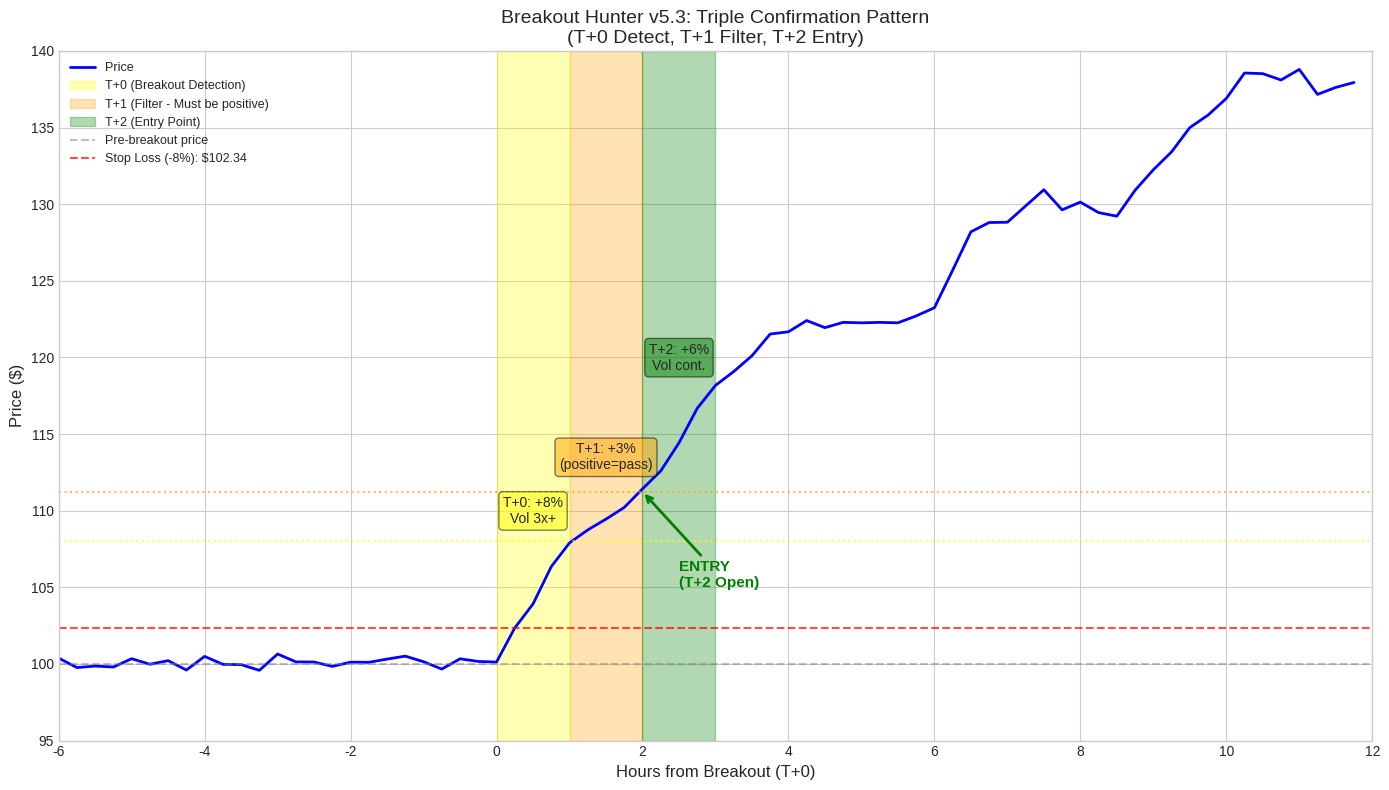

Recreate this plot in Python. (Note: this script raises an exception after producing the figure.)
"""
Generate visualization charts for Breakout Detection Strategies document.
"""
import matplotlib.pyplot as plt
import matplotlib.patches as mpatches
import numpy as np
from datetime import datetime, timedelta

# Set style
plt.style.use('seaborn-v0_8-whitegrid')
plt.rcParams['figure.figsize'] = (12, 6)
plt.rcParams['font.size'] = 10
plt.rcParams['axes.titlesize'] = 14
plt.rcParams['axes.labelsize'] = 12

def create_breakout_pattern_chart():
    """Create visualization of T+0, T+1, T+2 triple confirmation pattern."""
    fig, ax = plt.subplots(figsize=(14, 8))

    # Simulate price data
    hours = np.arange(-6, 12, 0.25)  # -6h to +12h from breakout

    # Pre-breakout: flat with slight noise
    pre_breakout = np.ones(24) * 100 + np.random.randn(24) * 0.5

    # T+0: Sharp breakout (+8%)
    t0_end = 108

    # T+1: Continuation (+3% from T+0 close)
    t1_end = 111.24

    # T+2: Strong resumption (+6% from T+1 close)
    t2_end = 117.91

    # Post-entry: continues upward then consolidates

    # Build price array
    prices = []
    for i, h in enumerate(hours):
        if h < 0:
            prices.append(100 + np.random.randn() * 0.3)
        elif h < 1:  # T+0 hour
            progress = h
            prices.append(100 + progress * 8 + np.random.randn() * 0.2)
        elif h < 2:  # T+1 hour
            progress = h - 1
            prices.append(108 + progress * 3.24 + np.random.randn() * 0.2)
        elif h < 3:  # T+2 hour (entry point)
            progress = h - 2
            prices.append(111.24 + progress * 6.67 + np.random.randn() * 0.2)
        else:  # Post-entry
            base = 117.91
            growth = (h - 3) * 2.5
            noise = np.sin(h * 2) * 2 + np.random.randn() * 0.5
            prices.append(base + growth + noise)

    prices = np.array(prices)

    # Plot price line
    ax.plot(hours, prices, 'b-', linewidth=2, label='Price')

    # Highlight T+0, T+1, T+2 zones
    ax.axvspan(0, 1, alpha=0.3, color='yellow', label='T+0 (Breakout Detection)')
    ax.axvspan(1, 2, alpha=0.3, color='orange', label='T+1 (Filter - Must be positive)')
    ax.axvspan(2, 3, alpha=0.3, color='green', label='T+2 (Entry Point)')

    # Mark key prices
    ax.axhline(y=100, color='gray', linestyle='--', alpha=0.5, label='Pre-breakout price')
    ax.axhline(y=108, color='yellow', linestyle=':', alpha=0.7)
    ax.axhline(y=111.24, color='orange', linestyle=':', alpha=0.7)

    # Entry point arrow
    entry_price = 111.24 * 1.0  # T+2 open
    ax.annotate('ENTRY\n(T+2 Open)', xy=(2, entry_price), xytext=(2.5, 105),
                fontsize=11, fontweight='bold', color='green',
                arrowprops=dict(arrowstyle='->', color='green', lw=2))

    # Stop loss line
    stop_loss = entry_price * 0.92  # 8% below entry
    ax.axhline(y=stop_loss, color='red', linestyle='--', alpha=0.7, label=f'Stop Loss (-8%): ${stop_loss:.2f}')

    # Annotations for each phase
    ax.text(0.5, 109, 'T+0: +8%\nVol 3x+', ha='center', va='bottom', fontsize=10,
            bbox=dict(boxstyle='round', facecolor='yellow', alpha=0.5))
    ax.text(1.5, 112.5, 'T+1: +3%\n(positive=pass)', ha='center', va='bottom', fontsize=10,
            bbox=dict(boxstyle='round', facecolor='orange', alpha=0.5))
    ax.text(2.5, 119, 'T+2: +6%\nVol cont.', ha='center', va='bottom', fontsize=10,
            bbox=dict(boxstyle='round', facecolor='green', alpha=0.5))

    ax.set_xlabel('Hours from Breakout (T+0)')
    ax.set_ylabel('Price ($)')
    ax.set_title('Breakout Hunter v5.3: Triple Confirmation Pattern\n(T+0 Detect, T+1 Filter, T+2 Entry)', fontsize=14)
    ax.legend(loc='upper left', fontsize=9)
    ax.set_xlim(-6, 12)
    ax.set_ylim(95, 140)

    plt.tight_layout()
    plt.savefig('/Users/bz/Pythia2/docs/breakout_pattern.png', dpi=150, bbox_inches='tight')
    plt.close()
    print("Created: breakout_pattern.png")


def create_profit_lock_chart():
    """Create visualization of stepped profit lock levels."""
    fig, ax = plt.subplots(figsize=(14, 8))

    # Entry point
    entry_price = 100

    # Simulate a winning trade that hits multiple levels
    hours = np.arange(0, 24, 0.25)

    # Price trajectory: rises to +45%, then pulls back to +30%
    prices = []
    for h in hours:
        if h < 6:
            # Initial rise
            prices.append(entry_price * (1 + h * 0.03))
        elif h < 12:
            # Accelerating rise
            base = entry_price * 1.18
            prices.append(base * (1 + (h - 6) * 0.045))
        elif h < 18:
            # Peak and pullback
            peak = entry_price * 1.45
            pullback = (h - 12) * 0.025
            prices.append(peak * (1 - pullback))
        else:
            # Stabilize around +30%
            prices.append(entry_price * 1.30 + np.random.randn() * 0.5)

    prices = np.array(prices)

    # Plot price
    ax.plot(hours, prices, 'b-', linewidth=2, label='Price')

    # Entry line
    ax.axhline(y=entry_price, color='gray', linestyle='--', alpha=0.5, label=f'Entry: ${entry_price}')

    # Profit lock levels
    lock_levels = [
        (0.05, -0.02, 'Lock -2%'),   # +5% gain -> lock -2%
        (0.10, 0.00, 'Breakeven'),   # +10% gain -> breakeven
        (0.15, 0.05, 'Lock +5%'),    # +15% gain -> lock +5%
        (0.25, 0.12, 'Lock +12%'),   # +25% gain -> lock +12%
        (0.40, 0.25, 'Lock +25%'),   # +40% gain -> lock +25%
    ]

    colors = ['#ffcccc', '#ffffcc', '#ccffcc', '#ccffff', '#ccccff']

    for i, (trigger, lock, label) in enumerate(lock_levels):
        trigger_price = entry_price * (1 + trigger)
        lock_price = entry_price * (1 + lock)

        # Trigger line (dashed)
        ax.axhline(y=trigger_price, color=colors[i], linestyle=':', alpha=0.8)
        ax.text(24.5, trigger_price, f'+{trigger*100:.0f}%', va='center', fontsize=9)

        # Lock line (solid)
        ax.axhline(y=lock_price, color='green' if lock >= 0 else 'orange',
                   linestyle='-', linewidth=2, alpha=0.6)
        ax.text(-0.5, lock_price, label, va='center', ha='right', fontsize=9,
                color='green' if lock >= 0 else 'orange')

    # Initial stop loss
    stop_loss = entry_price * 0.92
    ax.axhline(y=stop_loss, color='red', linestyle='--', linewidth=2,
               label=f'Initial Stop: ${stop_loss:.0f} (-8%)')

    # Mark where locks activate
    for i, (trigger, lock, label) in enumerate(lock_levels):
        trigger_price = entry_price * (1 + trigger)
        # Find first hour where price exceeds trigger
        for h, p in zip(hours, prices):
            if p >= trigger_price:
                ax.scatter([h], [trigger_price], color='green', s=100, zorder=5)
                ax.annotate(f'{label}\nactivated', xy=(h, trigger_price),
                           xytext=(h+1.5, trigger_price-3), fontsize=8,
                           arrowprops=dict(arrowstyle='->', color='green', lw=1))
                break

    ax.set_xlabel('Hours Since Entry')
    ax.set_ylabel('Price ($)')
    ax.set_title('Breakout Hunter v5.3: Stepped Profit Lock System\n"Never let big winners become losers"', fontsize=14)
    ax.legend(loc='upper right', fontsize=9)
    ax.set_xlim(-1, 26)
    ax.set_ylim(88, 150)

    # Add annotation box explaining the system
    textstr = 'Profit Lock Logic:\n' \
              '1. Peak gain triggers lock level\n' \
              '2. Stop moves up to locked price\n' \
              '3. Multiple locks can stack\n' \
              '4. Exit on pullback to lock level'
    props = dict(boxstyle='round', facecolor='wheat', alpha=0.8)
    ax.text(0.02, 0.98, textstr, transform=ax.transAxes, fontsize=10,
            verticalalignment='top', bbox=props)

    plt.tight_layout()
    plt.savefig('/Users/bz/Pythia2/docs/profit_locks.png', dpi=150, bbox_inches='tight')
    plt.close()
    print("Created: profit_locks.png")


def create_trailing_stop_chart():
    """Create visualization of tiered trailing stop system."""
    fig, ax = plt.subplots(figsize=(14, 8))

    # Entry point
    entry_price = 100

    # Simulate a big winner: rises to +80%, then pulls back
    hours = np.arange(0, 36, 0.25)

    # Price trajectory
    prices = []
    highest = entry_price
    for h in hours:
        if h < 8:
            # Initial rise to +25%
            p = entry_price * (1 + h * 0.03125)
        elif h < 16:
            # Accelerate to +50%
            p = entry_price * 1.25 * (1 + (h - 8) * 0.03)
        elif h < 24:
            # Push to +80%
            p = entry_price * 1.50 * (1 + (h - 16) * 0.025)
        else:
            # Pullback from +80% to trigger trail
            peak = entry_price * 1.80
            pullback = (h - 24) * 0.006
            p = peak * (1 - pullback)

        # Add noise
        p += np.random.randn() * 0.3
        prices.append(p)
        highest = max(highest, p)

    prices = np.array(prices)

    # Calculate trailing stop levels dynamically
    trail_levels = []
    highest_so_far = entry_price
    for i, p in enumerate(prices):
        highest_so_far = max(highest_so_far, p)
        gain = (highest_so_far - entry_price) / entry_price

        # Determine trail percentage
        if gain >= 0.70:
            trail_pct = 0.05  # 5% trail
        elif gain >= 0.50:
            trail_pct = 0.06  # 6% trail
        elif gain >= 0.30:
            trail_pct = 0.08  # 8% trail
        elif gain >= 0.20:
            trail_pct = 0.10  # 10% trail (default)
        else:
            trail_pct = None  # Not active

        if trail_pct:
            trail_levels.append(highest_so_far * (1 - trail_pct))
        else:
            trail_levels.append(None)

    # Plot price
    ax.plot(hours, prices, 'b-', linewidth=2, label='Price')

    # Plot trailing stop (where active)
    trail_hours = []
    trail_prices = []
    for h, t in zip(hours, trail_levels):
        if t is not None:
            trail_hours.append(h)
            trail_prices.append(t)

    if trail_hours:
        ax.plot(trail_hours, trail_prices, 'r-', linewidth=2, label='Trailing Stop')

    # Entry and initial stop
    ax.axhline(y=entry_price, color='gray', linestyle='--', alpha=0.5, label=f'Entry: ${entry_price}')
    ax.axhline(y=entry_price * 0.92, color='red', linestyle=':', alpha=0.5, label='Initial Stop (-8%)')

    # Mark trail tier transitions
    tier_changes = [
        (0.20, 0.10, '+20%: Trail activates at 10%'),
        (0.30, 0.08, '+30%: Tightens to 8%'),
        (0.50, 0.06, '+50%: Tightens to 6%'),
        (0.70, 0.05, '+70%: Tightens to 5%'),
    ]

    y_offset = 0
    for trigger, trail_pct, label in tier_changes:
        trigger_price = entry_price * (1 + trigger)
        ax.axhline(y=trigger_price, color='purple', linestyle=':', alpha=0.3)
        ax.text(36.5, trigger_price + y_offset, label, va='center', fontsize=9, color='purple')
        y_offset += 2  # Prevent overlap

    # Find and mark exit point
    for i in range(len(prices)):
        if trail_levels[i] is not None and prices[i] <= trail_levels[i]:
            ax.scatter([hours[i]], [prices[i]], color='red', s=200, zorder=5, marker='X')
            ax.annotate('EXIT\n(Trail Stop)', xy=(hours[i], prices[i]),
                       xytext=(hours[i]+2, prices[i]+5), fontsize=11, fontweight='bold',
                       color='red', arrowprops=dict(arrowstyle='->', color='red', lw=2))
            break

    ax.set_xlabel('Hours Since Entry')
    ax.set_ylabel('Price ($)')
    ax.set_title('Breakout Hunter v5.3: Tiered Trailing Stop System\n"Tighten the trail as gains increase"', fontsize=14)
    ax.legend(loc='upper left', fontsize=9)
    ax.set_xlim(-1, 40)
    ax.set_ylim(88, 200)

    # Add tier explanation
    textstr = 'Trailing Stop Tiers:\n' \
              '+20%: 10% trail (default)\n' \
              '+30%: 8% trail\n' \
              '+50%: 6% trail\n' \
              '+70%: 5% trail'
    props = dict(boxstyle='round', facecolor='lightyellow', alpha=0.8)
    ax.text(0.98, 0.02, textstr, transform=ax.transAxes, fontsize=10,
            verticalalignment='bottom', horizontalalignment='right', bbox=props)

    plt.tight_layout()
    plt.savefig('/Users/bz/Pythia2/docs/trailing_stop.png', dpi=150, bbox_inches='tight')
    plt.close()
    print("Created: trailing_stop.png")


def create_accumulation_pattern_chart():
    """Create visualization of stealth accumulation pattern."""
    fig, axes = plt.subplots(3, 1, figsize=(14, 12), sharex=True)

    hours = np.arange(-48, 24, 1)  # 48h before to 24h after breakout

    # === Price Panel ===
    ax1 = axes[0]

    # Price: flat during accumulation, then breakout
    prices = []
    for h in hours:
        if h < 0:
            # Accumulation phase: flat with slight compression
            prices.append(100 + np.random.randn() * (1 - abs(h)/100))
        elif h < 3:
            # Breakout phase
            prices.append(100 + h * 15 + np.random.randn())
        else:
            # Post-breakout: continues up
            prices.append(145 + (h - 3) * 3 + np.sin(h) * 2 + np.random.randn())

    prices = np.array(prices)

    ax1.plot(hours, prices, 'b-', linewidth=2)
    ax1.axvspan(-48, 0, alpha=0.2, color='blue', label='Accumulation Phase')
    ax1.axvspan(0, 3, alpha=0.3, color='green', label='Breakout')
    ax1.axhline(y=100, color='gray', linestyle='--', alpha=0.5)
    ax1.set_ylabel('Price ($)')
    ax1.set_title('Accumulation Hunter v6.0: Stealth Accumulation Pattern Detection', fontsize=14)
    ax1.legend(loc='upper left')

    # Mark entry
    ax1.annotate('ENTRY\n(Breakout confirmed)', xy=(1, 115), xytext=(-10, 130),
                fontsize=11, fontweight='bold', color='green',
                arrowprops=dict(arrowstyle='->', color='green', lw=2))

    # === BAR (Buy/Ask Ratio) Panel ===
    ax2 = axes[1]

    # BAR: builds up during accumulation
    bar_values = []
    for h in hours:
        if h < -36:
            bar_values.append(1.0 + np.random.randn() * 0.2)
        elif h < 0:
            # BAR builds up (stealth accumulation)
            progress = (h + 36) / 36
            bar_values.append(1.0 + progress * 7 + np.random.randn() * 0.5)
        else:
            # After breakout: normalizes
            bar_values.append(4.0 + np.random.randn() * 1.5)

    bar_values = np.array(bar_values)

    ax2.fill_between(hours, bar_values, alpha=0.5, color='purple')
    ax2.plot(hours, bar_values, 'purple', linewidth=2)
    ax2.axhline(y=3.0, color='orange', linestyle='--', label='Watch threshold (3x)')
    ax2.axhline(y=5.0, color='red', linestyle='--', label='Strong signal (5x)')
    ax2.axvspan(-48, 0, alpha=0.1, color='blue')
    ax2.set_ylabel('BAR (Bid/Ask Ratio)\nvs Baseline')
    ax2.legend(loc='upper left')
    ax2.set_ylim(0, 10)

    # === Volume Panel ===
    ax3 = axes[2]

    # Volume: elevated during accumulation
    volumes = []
    for h in hours:
        if h < -36:
            volumes.append(1.0 + np.random.rand() * 0.5)
        elif h < 0:
            # Volume elevated
            volumes.append(2.5 + np.random.rand() * 1.5)
        elif h < 3:
            # Breakout volume surge
            volumes.append(8 + np.random.rand() * 4)
        else:
            volumes.append(3 + np.random.rand() * 2)

    volumes = np.array(volumes)

    colors = ['blue' if h < 0 else ('green' if h < 3 else 'gray') for h in hours]
    ax3.bar(hours, volumes, color=colors, alpha=0.6, width=0.8)
    ax3.axhline(y=2.0, color='orange', linestyle='--', label='Volume anomaly (2x)')
    ax3.axvspan(-48, 0, alpha=0.1, color='blue')
    ax3.set_ylabel('Volume\nvs Baseline')
    ax3.set_xlabel('Hours from Breakout')
    ax3.legend(loc='upper left')
    ax3.set_ylim(0, 15)

    # Add annotation explaining the pattern
    ax1.text(0.02, 0.95,
             'Detection Criteria:\n'
             '1. Volume >2x baseline, price flat\n'
             '2. BAR (Bid/Ask) >3x baseline\n'
             '3. Pattern persists 2+ hours\n'
             '4. Enter when breakout confirms (>3% move)',
             transform=ax1.transAxes, fontsize=10,
             verticalalignment='top', bbox=dict(boxstyle='round', facecolor='wheat', alpha=0.8))

    plt.tight_layout()
    plt.savefig('/Users/bz/Pythia2/docs/accumulation_pattern.png', dpi=150, bbox_inches='tight')
    plt.close()
    print("Created: accumulation_pattern.png")


if __name__ == '__main__':
    print("Generating strategy visualization charts...")
    create_breakout_pattern_chart()
    create_profit_lock_chart()
    create_trailing_stop_chart()
    create_accumulation_pattern_chart()
    print("\nAll charts generated successfully!")
